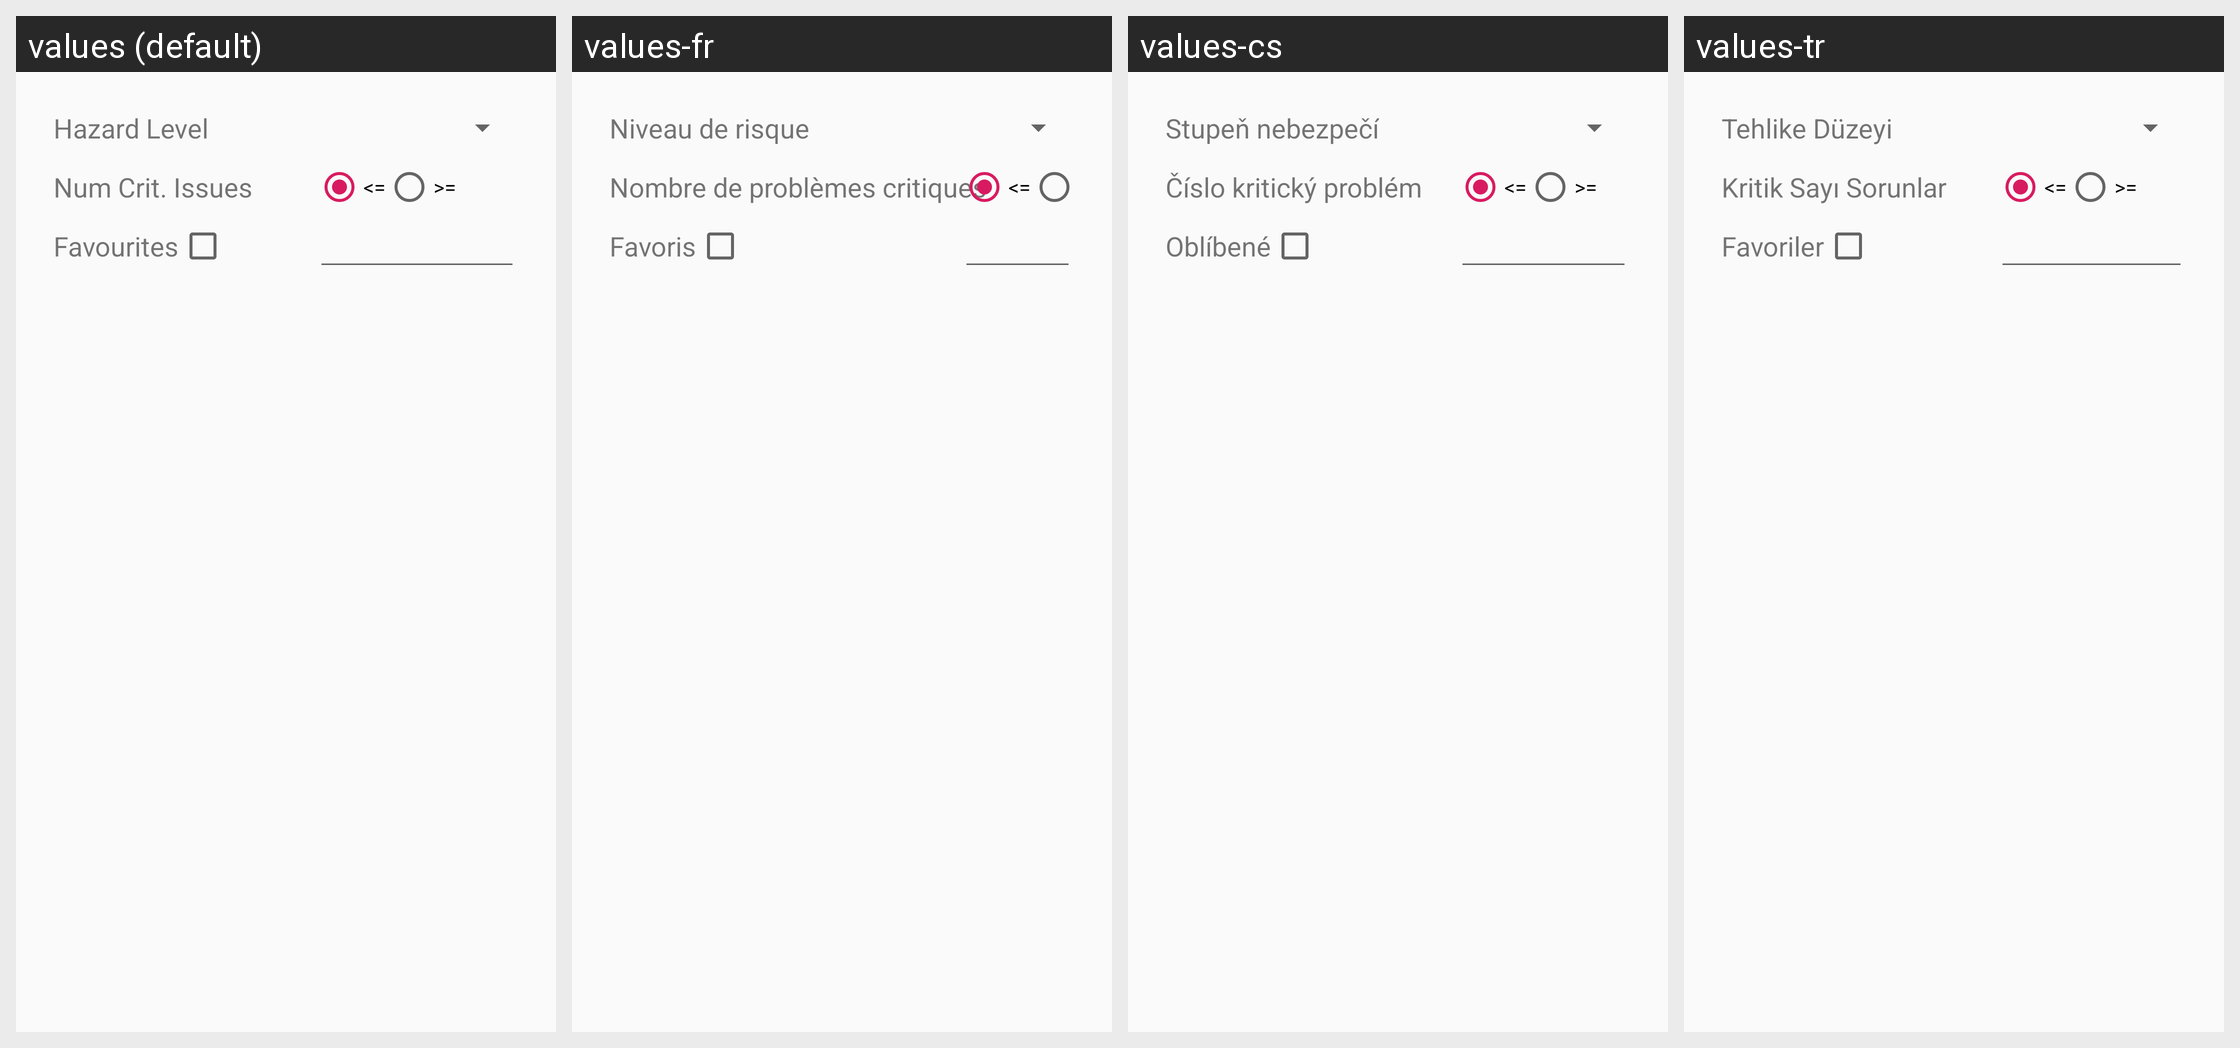

Here is an Android app screen in its default locale and in the app's own translations. Write out the translated-string differences for the strings that appear on this screen.
Android screen res/layout/filter_search_dialog.xml rendered under 4 locales, left to right: values (default), values-fr, values-cs, values-tr. Device: Nexus 5 (rendered at 1080×1920; each locale shown at half size, 540×960, under a caption strip naming it); theme AppTheme.
Strings drawn on this screen, with the default value and each locale's value (text and hints the layout hard-codes, and strings that could not be matched under every locale, appear in the picture but are not listed):

filter_textView_hazard_level
  values: Hazard Level
  values-fr: Niveau de risque
  values-cs: Stupeň nebezpečí
  values-tr: Tehlike Düzeyi

filter_textView_num_critical_violations
  values: Num Crit. Issues
  values-fr: Nombre de problèmes critiques
  values-cs: Číslo kritický problém
  values-tr: Kritik Sayı Sorunlar

filter_textView_tag_favourites
  values: Favourites
  values-fr: Favoris
  values-cs: Oblíbené
  values-tr: Favoriler

radio_less_than_equal
  values: <=
  values-fr: <=
  values-cs: <=
  values-tr: <=
